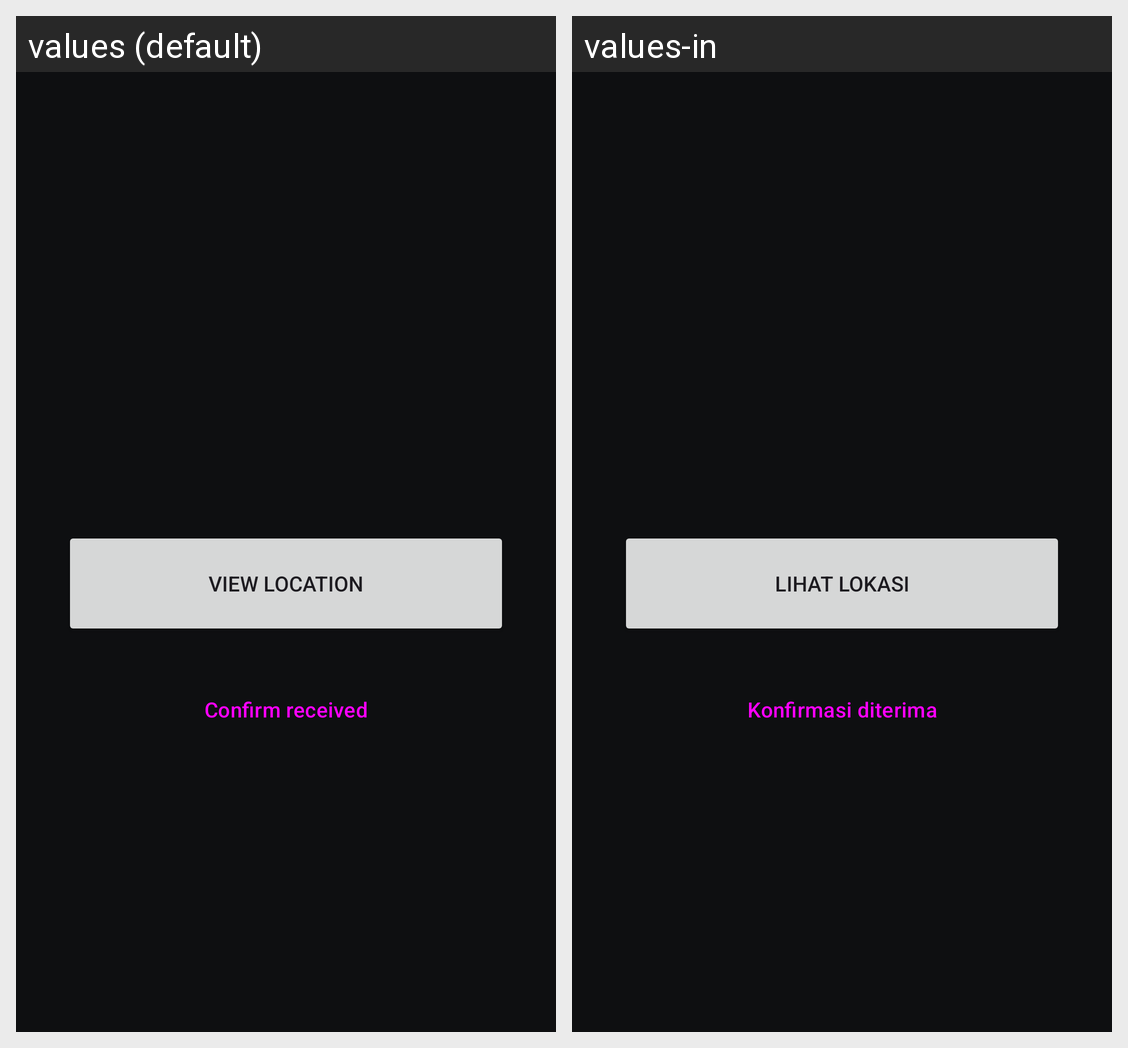

The same Android screen rendered under two of its app's locales, left to right. List the strings drawn on it with the default value and each locale's translation.
Android screen res/layout/activity_alert.xml rendered under 2 locales, left to right: values (default), values-in. Device: Nexus 5 (rendered at 1080×1920; each locale shown at half size, 540×960, under a caption strip naming it); theme Theme.Tracker.
Strings drawn on this screen, with the default value and each locale's value (text and hints the layout hard-codes, and strings that could not be matched under every locale, appear in the picture but are not listed):

alert_locate
  values: View location
  values-in: Lihat lokasi

alert_confirm
  values: Confirm received
  values-in: Konfirmasi diterima
